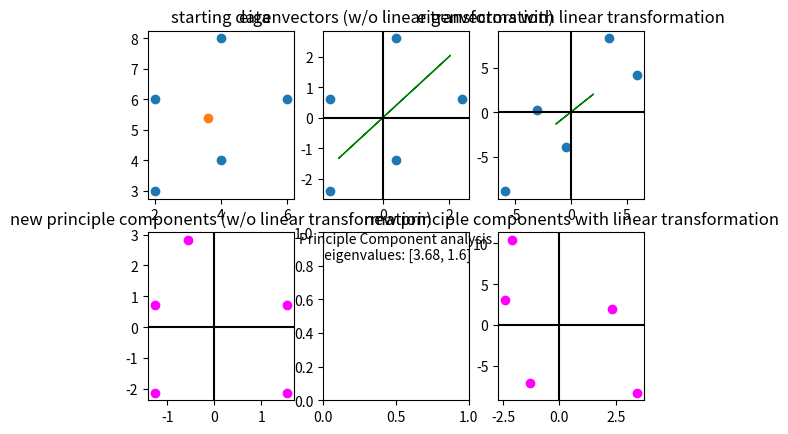

Python code for this plot:
import numpy as np
from numpy.linalg import eig
import matplotlib.pyplot as plt

data = [
	(6,6),
	(4,8),
	(2,6),
	(2,3),
	(4,4)	
		]

x = np.array([e[0] for e in data])
y = np.array([e[1] for e in data])
x_mean = np.mean(x)
y_mean = np.mean(y)

def shift_to_center(data):
	global x_mean
	global y_mean
	new_data = []
	for i in range(len(data)):
		new_data.append((data[i][0]-x_mean, data[i][1]-y_mean))
	return new_data	

def variance(array):
	mean = np.mean(array)
	sums = [(s - mean)**2 for s in array]
	return np.mean(sums)

def covariance(data, index1=0, index2=1):
	x_mean = np.mean([e[0] for e in data])
	y_mean = np.mean([e[1] for e in data])
	product_of_coors = [(point[index1] - x_mean)*(point[index2] - y_mean) for point in data]
	return np.mean(product_of_coors)

normalized_data = shift_to_center(data)

norm_x = np.array([e[0] for e in normalized_data])
norm_y = np.array([e[1] for e in normalized_data])

''' construct covariance matrix '''
covariance_matrix = np.array([
[covariance(normalized_data, index1=0, index2=0), covariance(normalized_data)],
[covariance(normalized_data)                    , covariance(normalized_data, index1=1, index2=1)]])


''' linear transformations 
(x,y) -> (covariance_matrix[0][0] * x + covariance_matrix[0][1] * y, covariance_matrix[1][0] * x + covariance_matrix[1][1] * y)

'''

transformed_data = np.matmul(normalized_data, covariance_matrix)


tran_x = np.array([e[0] for e in transformed_data])
tran_y = np.array([e[1] for e in transformed_data])

''' eigen stuff '''

eignvalues, eigenvectors= eig(covariance_matrix)

''' sort by PC values '''

if eignvalues[1] > eignvalues[0]:
	eigenvectors[0], eigenvectors[1] = eigenvectors[1], eigenvectors[0]
	eignvalues[0], eignvalues[1] = eignvalues[1], eignvalues[0]

''' rotations - arjun being an ideiot '''

angle = 2*np.pi - np.arctan2(eigenvectors[0][0], -eigenvectors[1][0])
cos = np.cos(angle) 
sin = np.sin(angle)

norm_rotated_data = []
for point in normalized_data:
	nx = point[0]*cos - point[1]*sin
	ny = point[0]*sin + point[1]*cos
	norm_rotated_data.append([nx, ny])

norm_rotatedx = np.array([e[0] for e in norm_rotated_data])
norm_rotatedy = np.array([e[1] for e in norm_rotated_data])

transformed_rotated_data = []
for point in transformed_data:
	nx = point[0]*cos - point[1]*sin
	ny = point[0]*sin + point[1]*cos
	transformed_rotated_data.append([nx, ny])



transformed_rotated_datax = np.array([e[0] for e in transformed_rotated_data])
transformed_rotated_datay = np.array([e[1] for e in transformed_rotated_data])



''' show data '''
fig = plt.figure()
ax1 = fig.add_subplot(231)
ax2 = fig.add_subplot(232)
ax3 = fig.add_subplot(233)
ax4 = fig.add_subplot(234)
ax5 = fig.add_subplot(236)
ax6 = fig.add_subplot(235)

ax1.scatter(x,y)
ax1.scatter(x_mean, y_mean)
ax1.set_title("starting data")

ax2.scatter(norm_x, norm_y)
ax2.axhline(y=0, color='k')
ax2.axvline(x=0, color='k')
ax2.set_title("eigenvectors (w/o linear transformation)")

ax3.scatter(tran_x, tran_y)
ax3.set_title("eigenvectors with linear transformation")
ax2.arrow(0,0,eigenvectors[0][0]*eignvalues[0], eigenvectors[1][0]*eignvalues[0], color="green")
ax2.arrow(0,0,eigenvectors[0][1]*eignvalues[1], eigenvectors[1][1]*eignvalues[1], color="green")
ax3.arrow(0,0,eigenvectors[0][0]*eignvalues[0], eigenvectors[1][0]*eignvalues[0], color="green")
ax3.arrow(0,0,eigenvectors[0][1]*eignvalues[1], eigenvectors[1][1]*eignvalues[1], color="green")
ax3.axhline(y=0, color='k')
ax3.axvline(x=0, color='k')

ax4.set_title("new principle components (w/o linear transformation)")
ax4.scatter(norm_rotatedx, norm_rotatedy, color="magenta")
ax4.axhline(y=0, color='k')
ax4.axvline(x=0, color='k')

ax5.set_title("new principle components with linear transformation")
# ax5.set_xlim([-6,6])
# ax5.set_ylim([-6,6])
ax5.scatter(transformed_rotated_datax, transformed_rotated_datay, color="magenta")
ax5.axhline(y=0, color='k')
ax5.axvline(x=0, color='k')


ax6.text(0.5,1, f"Principle Component analysis\n eigenvalues: [{round(eignvalues[0], 3)}, {round(eignvalues[1], 3)}]", ha='center', va='top')

# print(tran_x, tran_y)

plt.show()



